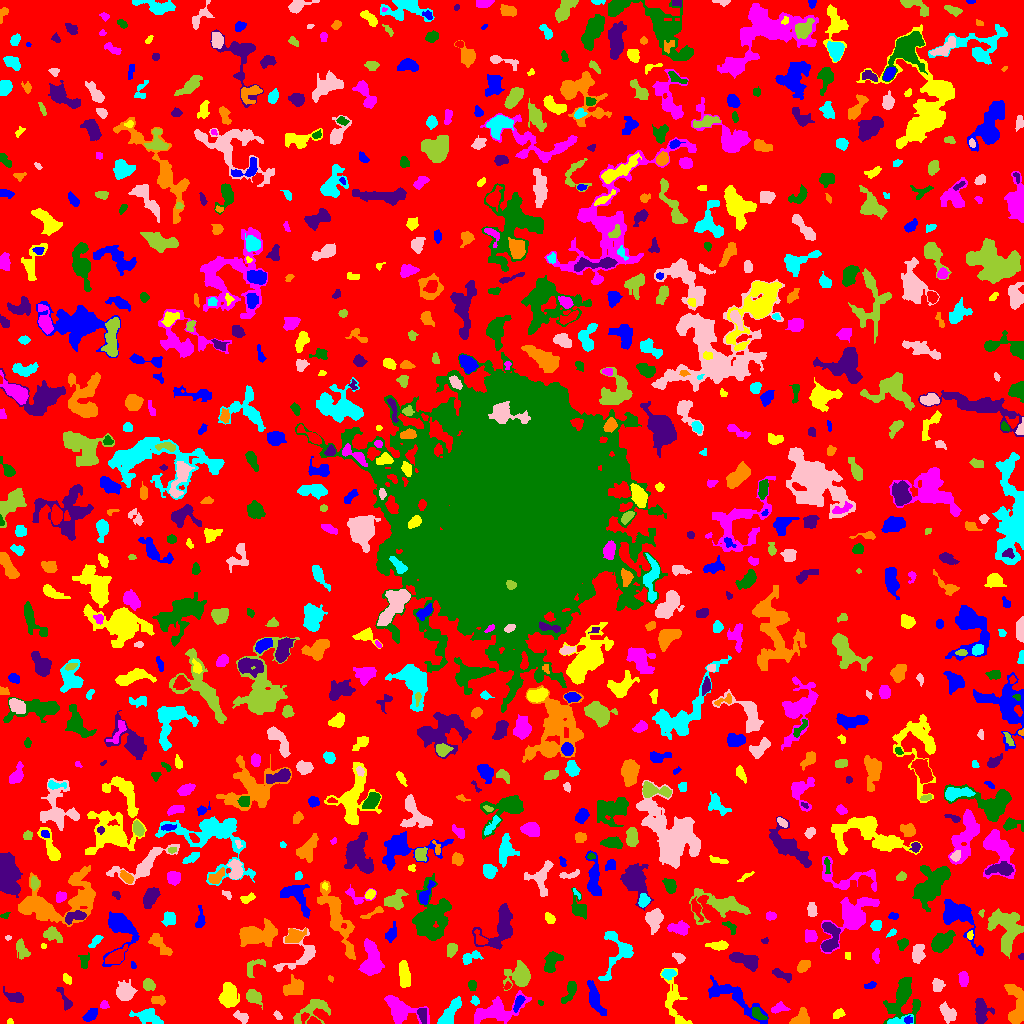

Data behind this chart, as committed beside it:
ID, X, Y, A, B, theta, total_flux, mu_max, mu_median, mu_mean, R_fwhm, R_e, R10, R90, x_start, x_end, y_start, y_end, area, greylevel
0, 508.5, 512.5, 301.7, 299.5, -1.021, 668200, 6.0, 1.0, 0.8942, 113.6, 214.1, 80.55, 345.1, 0, 1023, 0, 1023, 747245, 0.8942
1, 90.69, 8.807, 4.026, 2.276, 0.7198, 374.0, 5.0, 2.0, 2.493, 4.618, 3.785, 1.493, 5.944, 82, 97, 2, 15, 150, 4.493
2, 10.42, 1.355, 1.365, 1.229, -0.1497, 31.0, 2.0, 1.0, 0.8857, 2.706, 1.493, 0.5642, 2.459, 7, 13, 0, 5, 35, 3.886
3, 495.6, 12.58, 12.98, 5.025, 0.3003, 1748, 9.0, 2.0, 2.533, 4.886, 7.756, 2.706, 12.72, 474, 531, 0, 33, 690, 4.533
4, 757.7, 9.33, 4.362, 2.246, -0.626, 112.0, 2.0, 1.0, 0.855, 5.836, 3.989, 1.382, 5.499, 752, 767, 4, 16, 131, 4.855
5, 422.3, 9.205, 4.073, 2.027, -1.351, 273.0, 5.0, 2.0, 2.167, 3.613, 3.478, 1.262, 5.499, 417, 426, 0, 15, 126, 6.167
6, 801, 4.596, 4.279, 3.434, 0.7962, 1038, 12.0, 4.0, 4.806, 4.853, 4.222, 1.596, 6.84, 789, 809, 0, 16, 216, 6.806
7, 895.4, 1.996, 6.098, 1.73, 0.1967, 259.0, 9.0, 1.0, 1.962, 2.326, 2.585, 0.9772, 4.754, 887, 913, 0, 9, 132, 5.962
8, 241.8, 6.492, 3.471, 1.977, -0.5246, 120.0, 3.0, 1.0, 0.9302, 3.141, 2.932, 0.9772, 4.787, 233, 248, 0, 13, 129, 3.93
9, 297.2, 3.103, 2.578, 1.031, -1.485, 39.0, 2.0, 1.0, 0.8478, 3.038, 1.693, 0.5642, 2.821, 295, 300, 0, 9, 46, 4.848
10, 313.5, 1.86, 2.923, 1.655, -0.1011, 372.0, 10.0, 4.0, 4.65, 3.478, 2.585, 0.9772, 4.184, 307, 321, 0, 7, 80, 8.65
11, 907.9, 3.618, 2.127, 1.687, 0.1132, 76.0, 3.0, 1.0, 1.246, 2.523, 2.257, 0.7979, 3.742, 904, 912, 0, 8, 61, 6.246
12, 839, 9.81, 3.039, 2.059, 0.5014, 163.0, 4.0, 1.0, 1.698, 3.827, 2.985, 1.128, 4.918, 833, 845, 5, 15, 96, 3.698
13, 778.2, 15.63, 3.344, 1.852, 0.2306, 225.0, 5.0, 1.0, 1.705, 3.478, 2.932, 1.128, 4.886, 771, 790, 10, 22, 132, 4.705
14, 902.6, 25.59, 10.34, 7.024, 1.277, 1875, 8.0, 2.0, 2.626, 7.632, 7.653, 2.821, 12.89, 883, 920, 0, 46, 714, 4.626
15, 981.1, 10.55, 6.78, 3.328, -1.532, 897.0, 8.0, 3.0, 2.941, 5.917, 5.14, 1.871, 8.195, 975, 994, 0, 25, 305, 4.941
16, 1017, 18.02, 11.58, 4.302, -1.505, 1690, 9.0, 3.0, 3.514, 6.433, 6.956, 2.646, 10.72, 1004, 1023, 0, 39, 481, 5.514
17, 147.8, 6.728, 7.542, 3.23, -0.258, 765.0, 5.0, 2.0, 2.46, 6.652, 5.642, 2.185, 8.63, 129, 163, 0, 15, 311, 4.46
18, 277.6, 8.052, 2.471, 1.47, -0.8475, 134.0, 5.0, 2.0, 2.197, 2.706, 2.326, 0.7979, 3.7, 273, 282, 4, 13, 61, 4.197
19, 253.7, 26.73, 4.364, 3.059, -0.6614, 439.0, 5.0, 2.0, 2.184, 4.618, 4.478, 1.784, 7.047, 246, 262, 14, 34, 201, 4.184
20, 570.4, 6.901, 4.974, 2.372, 0.804, 403.0, 5.0, 2.0, 2.251, 4.787, 4.184, 1.596, 6.555, 563, 580, 0, 16, 179, 4.251
21, 594.7, 25.4, 8.495, 2.588, -1.236, 695.0, 5.0, 2.0, 2.112, 5.836, 5.499, 2.111, 9.062, 587, 606, 8, 43, 329, 4.112
22, 228.4, 28.62, 5.88, 3.804, 1.545, 1318, 7.0, 3.0, 3.406, 7.421, 5.863, 2.394, 9.322, 218, 239, 16, 41, 387, 5.406
23, 104.2, 18.41, 2.074, 2.044, 0.9402, 126.0, 4.0, 2.0, 1.909, 3.568, 2.459, 0.9772, 3.989, 100, 109, 15, 23, 66, 4.909
24, 540.9, 20.2, 1.625, 1.045, -0.6343, 46.0, 3.0, 1.0, 1.533, 2.111, 1.493, 0.5642, 2.523, 538, 543, 18, 23, 30, 4.533
25, 64.72, 23.97, 7.361, 2.086, -1.114, 240.0, 3.0, 2.0, 1.633, 4.983, 4.029, 1.493, 6.206, 56, 72, 13, 36, 147, 3.633
26, 158.3, 23.42, 3.484, 2.076, -0.1889, 340.0, 7.0, 3.0, 2.857, 3.656, 3.385, 1.262, 5.262, 151, 165, 18, 28, 119, 4.857
27, 449.5, 9.885, 8.582, 2.474, 0.9629, 642.0, 5.0, 2.0, 1.945, 6.283, 5.382, 2.111, 8.253, 437, 461, 0, 27, 330, 4.945
28, 948, 9.753, 4.522, 2.816, -0.8859, 336.0, 4.0, 1.0, 1.493, 5.944, 4.297, 1.596, 6.699, 939, 956, 0, 22, 225, 4.493
29, 313.8, 14.73, 8.634, 5.277, 0.3609, 1059, 8.0, 3.0, 3.017, 5.528, 6.283, 2.394, 9.657, 293, 330, 0, 24, 351, 4.017
30, 430.5, 26.93, 2.445, 1.184, -1.278, 30.0, 1.0, 1.0, 0.5455, 3.09, 2.111, 0.7979, 2.877, 428, 435, 22, 31, 55, 3.545
31, 518.5, 21.11, 4.374, 1.852, 1.119, 218.0, 4.0, 2.0, 1.787, 4.583, 3.478, 1.262, 5.614, 513, 525, 11, 28, 122, 5.787
32, 673.6, 22.7, 14.96, 4.802, -1.342, 780.0, 3.0, 1.0, 1.602, 8.368, 6.979, 2.821, 11.27, 660, 692, 0, 55, 487, 3.602
33, 399.6, 12.68, 9.671, 5.649, -0.5002, 1479, 10.0, 2.0, 2.67, 4.983, 6.747, 2.394, 11.24, 384, 429, 0, 28, 554, 4.67
34, 570.5, 32.76, 6.45, 2.026, 1.099, 210.0, 3.0, 1.0, 1.071, 4.478, 3.385, 1.382, 5.441, 561, 576, 20, 42, 196, 4.071
35, 14.35, 26.52, 5.414, 2.43, -0.3542, 341.0, 4.0, 2.0, 1.916, 6.05, 4.37, 1.693, 6.723, 3, 23, 21, 37, 178, 3.916
36, 296.3, 37.06, 3.482, 3.363, 1.292, 360.0, 6.0, 1.0, 1.229, 4.549, 3.949, 1.382, 6.155, 283, 303, 28, 49, 293, 4.229
37, 474.7, 22.91, 2.061, 1.548, -0.4712, 75.0, 3.0, 1.0, 1.103, 2.764, 2.257, 0.7979, 3.523, 470, 479, 18, 28, 68, 5.103
38, 124.6, 31.62, 4.286, 4.086, 0.05821, 1046, 7.0, 3.0, 3.418, 6.555, 5.262, 2.111, 8.253, 116, 137, 23, 44, 306, 5.418
39, 148.2, 38.86, 2.872, 2.55, -0.5613, 394.0, 7.0, 3.0, 2.962, 3.909, 3.432, 1.382, 5.441, 143, 155, 33, 45, 133, 5.962
40, 507.1, 37.12, 1.97, 1.313, 0.7183, 58.0, 3.0, 1.0, 1.208, 2.394, 2.034, 0.5642, 3.192, 504, 511, 34, 42, 48, 6.208
41, 869.8, 38.14, 3.37, 1.584, 0.235, 108.0, 2.0, 1.0, 1.459, 4.82, 2.877, 1.262, 4.442, 864, 876, 35, 42, 74, 3.459
42, 404.3, 48.44, 6.483, 2.456, -1.458, 773.0, 6.0, 3.0, 2.821, 6.794, 5.046, 2.034, 7.959, 399, 410, 36, 63, 274, 4.821
43, 963.5, 45.45, 2.526, 2.007, 1.571, 236.0, 6.0, 1.0, 1.723, 3.656, 2.764, 0.9772, 4.478, 958, 968, 37, 52, 137, 4.723
44, 472.2, 38.11, 2.426, 1.752, -1.401, 211.0, 6.0, 2.0, 2.512, 3.613, 2.646, 0.9772, 4.146, 468, 476, 33, 43, 84, 5.512
45, 781.9, 48.97, 6.283, 1.637, -0.4486, 204.0, 4.0, 1.0, 1.325, 4.26, 3.241, 1.262, 5.382, 772, 791, 41, 55, 154, 4.325
46, 330.2, 45.16, 1.708, 1.292, -0.8436, 69.0, 4.0, 2.0, 2.029, 2.646, 1.784, 0.5642, 2.821, 328, 333, 41, 48, 34, 5.029
47, 668.7, 49.51, 3.446, 2.187, 0.03478, 317.0, 6.0, 2.0, 2.516, 4.184, 3.29, 1.382, 5.412, 661, 676, 43, 54, 126, 5.516
48, 937.4, 38.57, 2.999, 2.314, -1.289, 167.0, 4.0, 1.0, 1.21, 3.827, 3.141, 1.128, 5.171, 932, 945, 32, 45, 138, 4.21
49, 520.2, 47.61, 5.775, 5.128, 1.163, 1385, 9.0, 2.0, 3.031, 6.232, 5.89, 2.257, 9.918, 503, 530, 33, 63, 457, 6.031
50, 842.6, 46.49, 2.915, 1.748, 0.1497, 138.0, 3.0, 2.0, 1.792, 3.827, 2.877, 1.128, 4.442, 836, 847, 43, 50, 77, 3.792
51, 733.7, 26.62, 17.47, 4.735, -0.5518, 1144, 7.0, 1.0, 1.731, 3.656, 7.695, 2.459, 13.04, 708, 768, 0, 48, 661, 3.731
52, 67.11, 44.34, 2.967, 1.725, -1.014, 212.0, 4.0, 3.0, 2.617, 4.514, 2.932, 1.262, 4.37, 63, 71, 39, 50, 81, 4.617
53, 371.4, 63.45, 8.725, 4.312, -1.552, 2186, 9.0, 4.0, 4.026, 8.482, 7.203, 2.877, 11.2, 358, 384, 48, 85, 543, 6.026
54, 551.9, 62.49, 5.518, 3.338, 1.021, 831.0, 8.0, 3.0, 3.136, 5.781, 5.078, 1.871, 7.899, 544, 563, 51, 72, 265, 5.136
55, 744.6, 63.41, 8.177, 3.105, -0.34, 890.0, 6.0, 3.0, 2.595, 7.421, 5.917, 2.326, 9.027, 729, 758, 52, 71, 343, 4.595
56, 803.3, 57.74, 3.256, 2.389, 0.6887, 478.0, 7.0, 3.0, 3.39, 4.184, 3.478, 1.382, 5.781, 797, 810, 51, 63, 141, 5.39
57, 618.5, 71.72, 12.47, 7.786, 1.237, 1037, 7.0, 2.0, 2.037, 4.983, 6.283, 2.185, 11.21, 598, 633, 43, 92, 509, 4.037
58, 299.4, 68.86, 13.11, 8.341, 0.7176, 1231, 7.0, 3.0, 2.736, 4.918, 7.378, 2.764, 11.07, 273, 315, 52, 96, 450, 3.736
59, 253.3, 57.24, 6.107, 3.245, 0.7917, 311.0, 5.0, 2.0, 1.829, 3.338, 4.146, 1.493, 6.383, 247, 265, 46, 64, 170, 3.829
... 852 more rows
